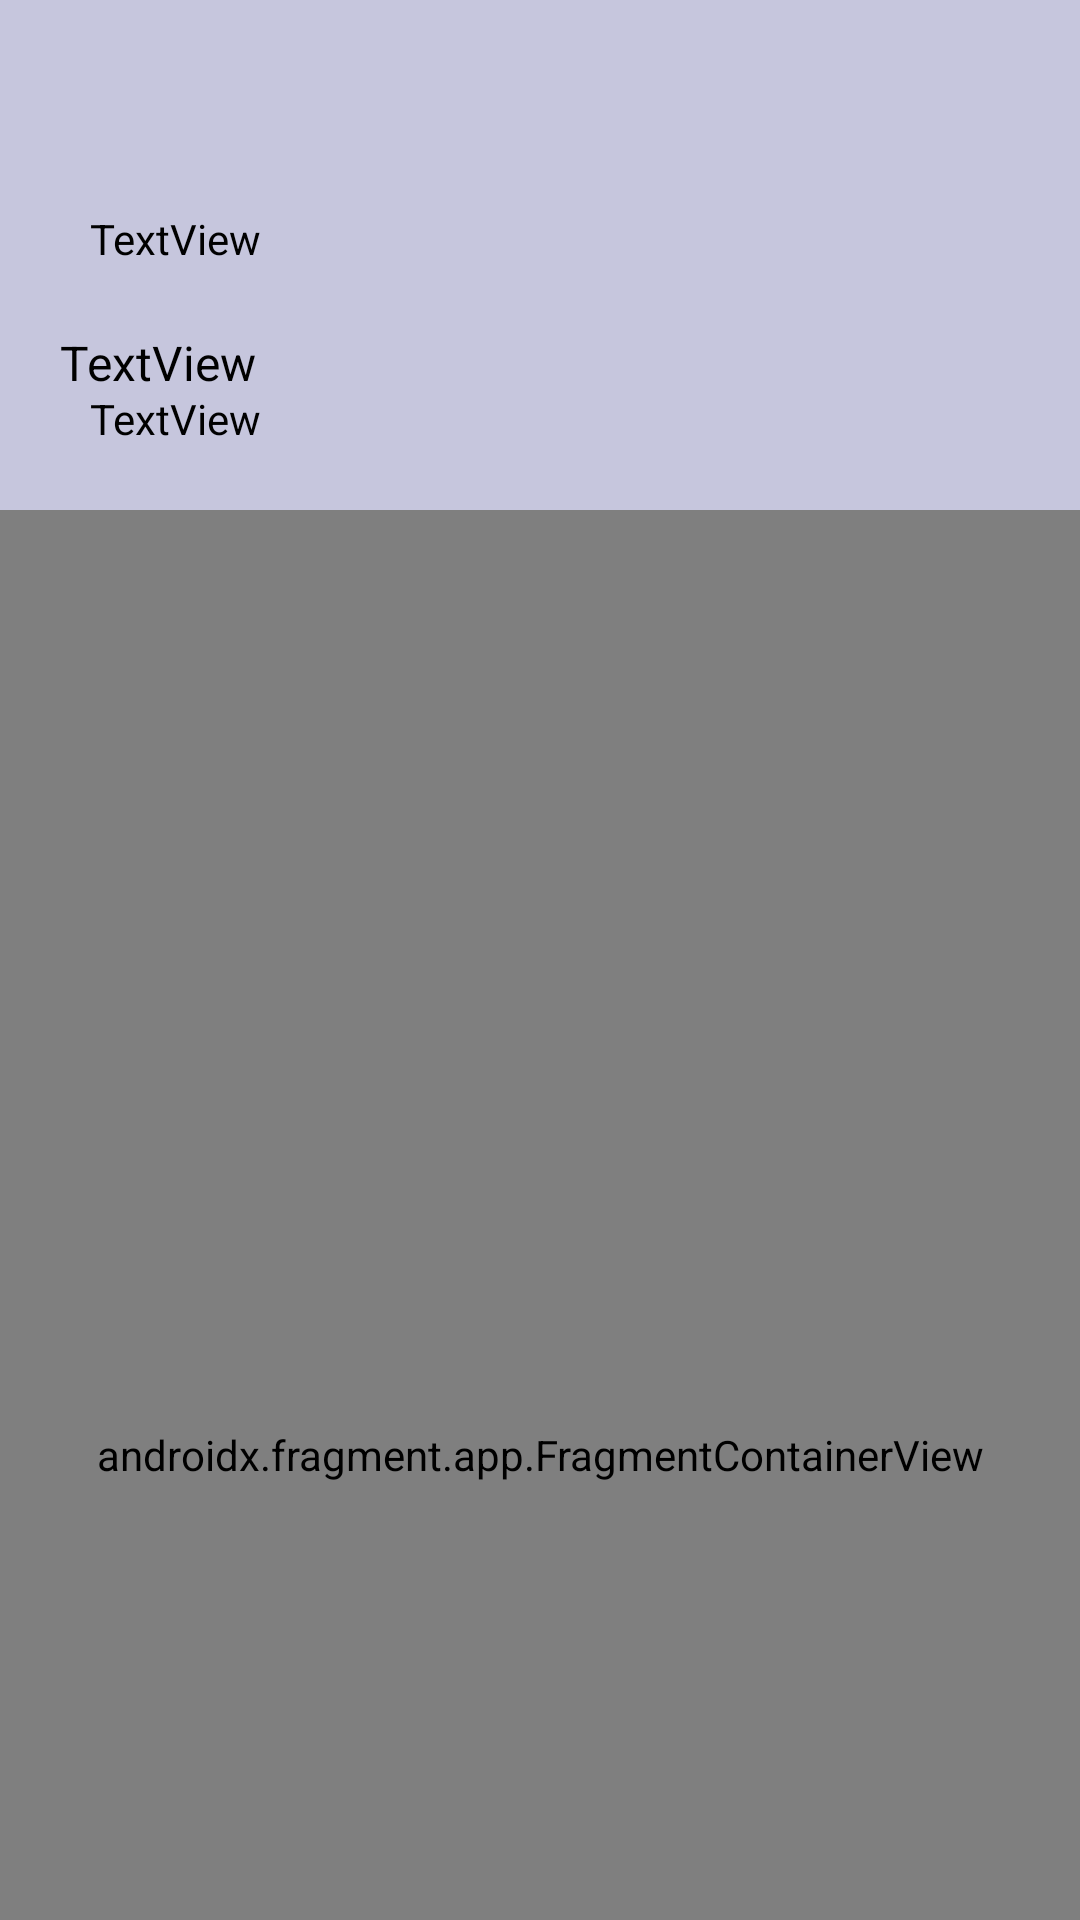

Produce the Android XML layout that renders to this screen, including the resource entries it uses.
<!-- AndroidManifest.xml: application theme Theme.MyApplication -->
<!-- res/layout/fragment_score.xml -->
<?xml version="1.0" encoding="utf-8"?>
<FrameLayout xmlns:android="http://schemas.android.com/apk/res/android"
    xmlns:tools="http://schemas.android.com/tools"
    android:layout_width="match_parent"
    android:layout_height="match_parent"
    android:background="#C6C6DD"
    tools:context=".ScoreFragment">

    

    <TextView
        android:id="@+id/btn2"
        android:layout_width="186dp"
        android:layout_height="46dp"
        android:layout_marginStart="220dp"
        android:layout_marginTop="110dp"
        android:textColor="@color/black"
        android:textSize="16dp" />

    <TextView
        android:id="@+id/btn1"
        android:layout_width="203dp"
        android:layout_height="48dp"
        android:layout_marginLeft="20dp"
        android:layout_marginTop="110dp"
        android:text="TextView"
        android:textColor="@color/black"
        android:textSize="16dp" />

    <TextView
        android:id="@+id/edit"
        android:layout_width="330dp"
        android:layout_height="31dp"
        android:layout_marginLeft="30dp"
        android:layout_marginTop="70dp"
        android:text="TextView"
        android:textColor="@color/black" />

    <TextView
        android:id="@+id/scoreteamb"
        android:layout_width="138dp"
        android:layout_height="38dp"
        android:layout_marginLeft="230dp"
        android:layout_marginTop="130dp"
        android:textColor="#2B2828" />

    <TextView
        android:id="@+id/scoreteama"
        android:layout_width="167dp"
        android:layout_height="31dp"
        android:layout_marginStart="30dp"
        android:layout_marginTop="130dp"
        android:text="TextView"
        android:textColor="@color/black" />

    <FrameLayout
        android:id="@+id/frame"
        android:layout_width="match_parent"
        android:layout_height="630dp"
        android:layout_marginTop="170dp">

        <androidx.fragment.app.FragmentContainerView
            android:id="@+id/fragmentContainerView2"
            android:name="com.example.myapplication.teambScorecard"
            android:layout_width="match_parent"
            android:layout_height="match_parent" />
    </FrameLayout>

</FrameLayout>
<!-- resources referenced by this layout -->
<resources>
  <color name="black">#FF000000</color>
  <style name="Theme.MyApplication" parent="Theme.MaterialComponents.DayNight.DarkActionBar">
          
          <item name="colorPrimary">@color/teal_blue</item>
          <item name="colorPrimaryVariant">@color/purple_700</item>
          <item name="colorOnPrimary">@color/white</item>
          
          <item name="colorSecondary">@color/teal_200</item>
          <item name="colorSecondaryVariant">@color/teal_700</item>
          <item name="colorOnSecondary">@color/black</item>
          
          <item name="android:statusBarColor" tools:targetApi="l">?attr/colorPrimaryVariant</item>
          
      </style>
  <color name="teal_blue">#10A6E6</color>
  <color name="purple_700">#FF3700B3</color>
  <color name="white">#FFFFFFFF</color>
  <color name="teal_200">#FF03DAC5</color>
  <color name="teal_700">#FF018786</color>
</resources>
